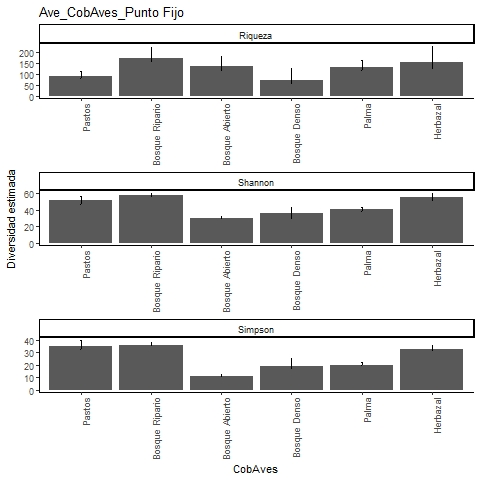

Values plotted in this chart, from the file beside it:
, Site, Diversity, Observed, Estimator, s.e., LCL, UCL, n, S.obs, SC
1, Pastos, Species richness, 76, 88.44, 7.661, 80.09, 113.8, 465, 76, 0.9614
2, Pastos, Shannon diversity, 46.6, 51.71, 2.302, 47.19, 56.22, 465, 76, 0.9614
3, Pastos, Simpson diversity, 33.02, 35.46, 2.362, 33.02, 40.09, 465, 76, 0.9614
4, Bosque Ripario, Species richness, 140, 174.6, 16.92, 154, 225.8, 2772, 140, 0.9892
5, Bosque Ripario, Shannon diversity, 55.57, 57.47, 1.382, 55.57, 60.18, 2772, 140, 0.9892
6, Bosque Ripario, Simpson diversity, 35.47, 35.91, 1.087, 35.47, 38.04, 2772, 140, 0.9892
7, Bosque Abierto, Species richness, 111, 135.5, 14.33, 119.5, 181.9, 2888, 111, 0.9927
8, Bosque Abierto, Shannon diversity, 29.34, 30.08, 0.931, 29.34, 31.9, 2888, 111, 0.9927
9, Bosque Abierto, Simpson diversity, 11.38, 11.43, 0.473, 11.38, 12.35, 2888, 111, 0.9927
10, Bosque Denso, Species richness, 48, 73.64, 16.06, 56.3, 127.2, 179, 48, 0.8943
11, Bosque Denso, Shannon diversity, 28.87, 35.99, 3.374, 29.38, 42.6, 179, 48, 0.8943
12, Bosque Denso, Simpson diversity, 17.5, 19.29, 3.028, 17.5, 25.22, 179, 48, 0.8943
13, Palma, Species richness, 110, 130.6, 11.01, 117.7, 165, 1525, 110, 0.9843
14, Palma, Shannon diversity, 38.53, 40.36, 1.419, 38.53, 43.14, 1525, 110, 0.9843
15, Palma, Simpson diversity, 20.05, 20.31, 0.963, 20.05, 22.19, 1525, 110, 0.9843
16, Herbazal, Species richness, 102, 153.1, 25.29, 122.4, 229.9, 830, 102, 0.9615
17, Herbazal, Shannon diversity, 49.79, 54.83, 2.317, 50.29, 59.37, 830, 102, 0.9615
18, Herbazal, Simpson diversity, 31.51, 32.72, 1.759, 31.51, 36.17, 830, 102, 0.9615
